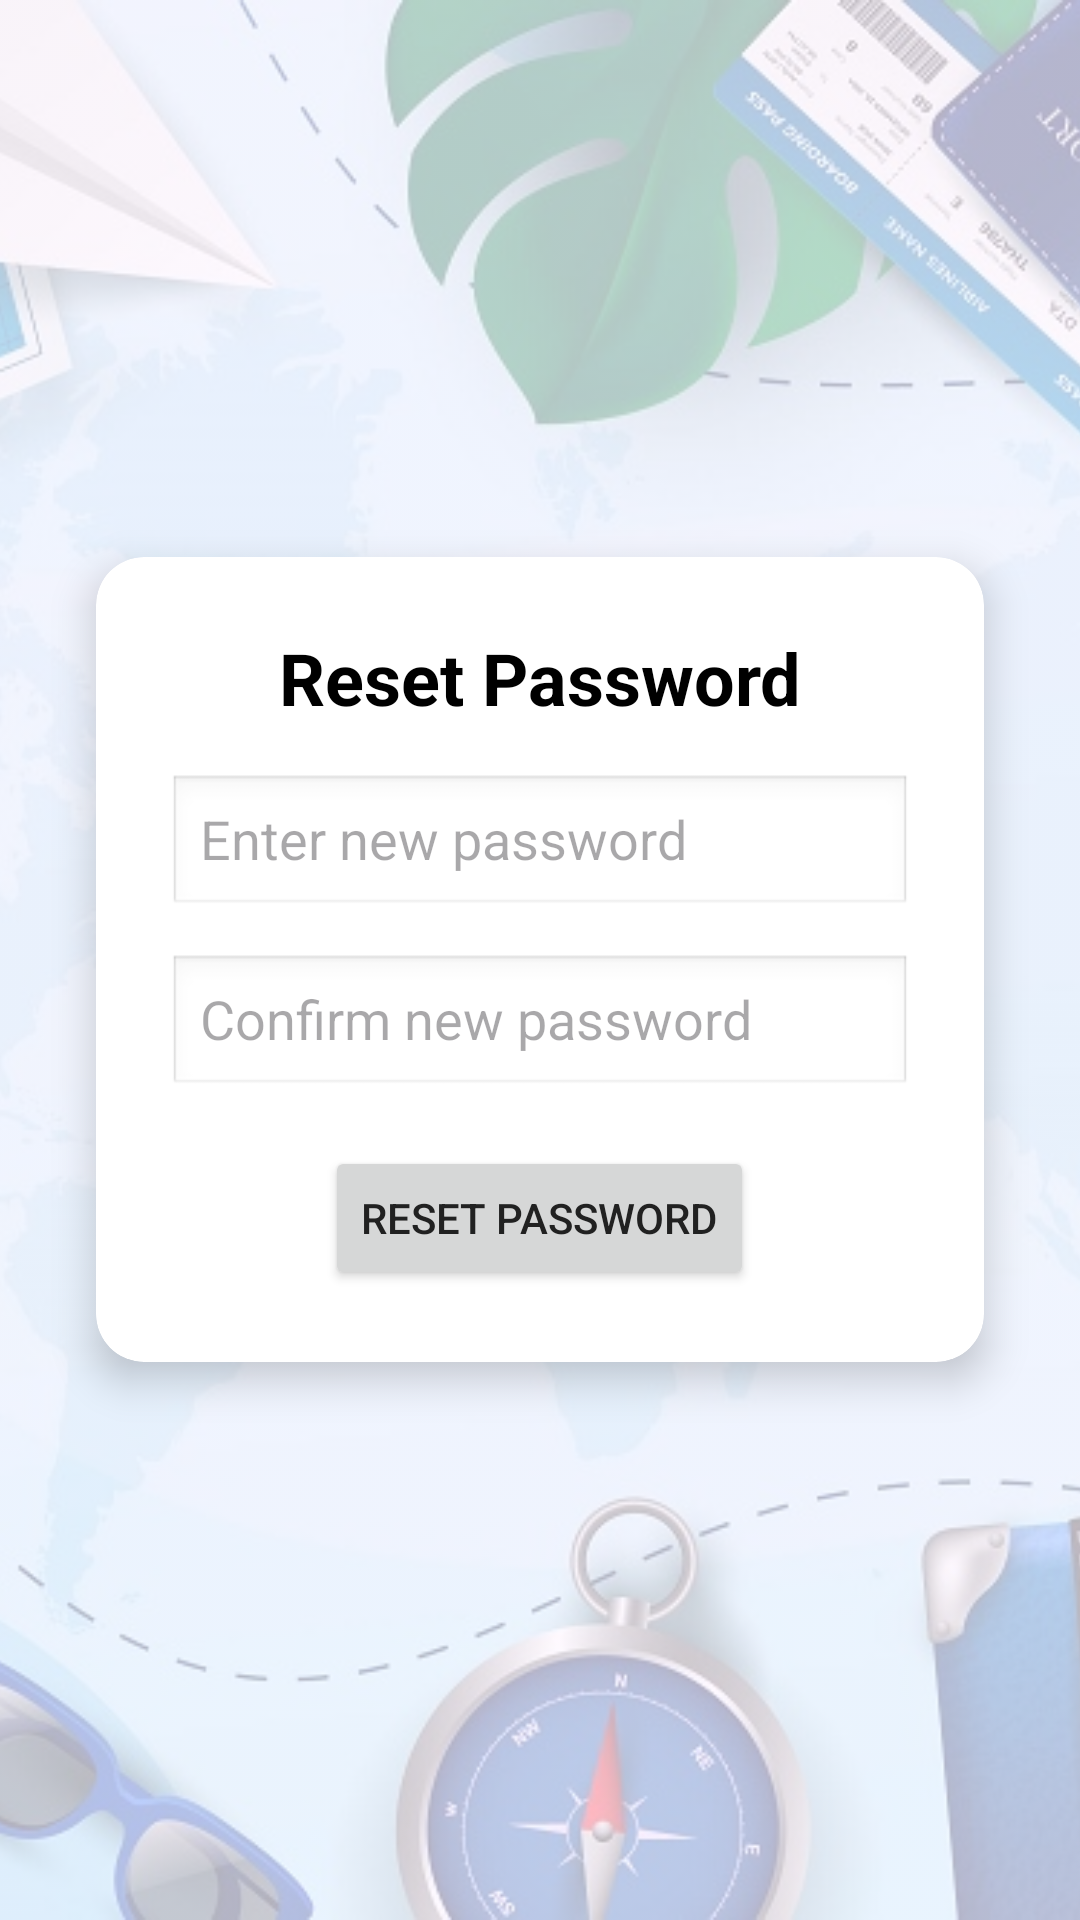

Reconstruct the res/layout file that produces this screen, plus the resources it refers to.
<!-- AndroidManifest.xml: application theme Theme.TravelApp -->
<!-- res/layout/activity_reset_password.xml -->
<FrameLayout xmlns:android="http://schemas.android.com/apk/res/android"
    xmlns:app="http://schemas.android.com/apk/res-auto"
    android:layout_width="match_parent"
    android:layout_height="match_parent">

    
    <ImageView
        android:id="@+id/imageViewBg"
        android:layout_width="match_parent"
        android:layout_height="match_parent"
        app:srcCompat="@drawable/background"
        android:scaleType="centerCrop"
        android:alpha="0.3"/>

    
    <androidx.cardview.widget.CardView
        android:layout_width="match_parent"
        android:layout_height="wrap_content"
        android:layout_gravity="center"
        android:layout_margin="32dp"
        app:cardCornerRadius="16dp"
        app:cardElevation="8dp"
        android:background="@android:color/white">

        <LinearLayout
            android:orientation="vertical"
            android:gravity="center"
            android:padding="24dp"
            android:layout_width="match_parent"
            android:layout_height="wrap_content">

            <TextView
                android:id="@+id/tvTitle"
                android:layout_width="wrap_content"
                android:layout_height="wrap_content"
                android:text="Reset Password"
                android:textSize="24sp"
                android:textStyle="bold"
                android:textColor="@android:color/black"
                android:layout_marginBottom="16dp"/>

            <EditText
                android:id="@+id/etNewPassword"
                android:layout_width="match_parent"
                android:layout_height="wrap_content"
                android:hint="Enter new password"
                android:inputType="textPassword"
                android:background="@android:drawable/edit_text"
                android:layout_marginBottom="12dp"/>

            <EditText
                android:id="@+id/etConfirmPassword"
                android:layout_width="match_parent"
                android:layout_height="wrap_content"
                android:hint="Confirm new password"
                android:inputType="textPassword"
                android:background="@android:drawable/edit_text"
                android:layout_marginBottom="16dp"/>

            <Button
                android:id="@+id/btnReset"
                android:layout_width="wrap_content"
                android:layout_height="wrap_content"
                android:text="Reset Password"/>
        </LinearLayout>

    </androidx.cardview.widget.CardView>

</FrameLayout>
<!-- resources referenced by this layout -->
<resources>
  <!-- drawable background: jpg bitmap (drawable, 192988 bytes) -->
  <style name="Theme.TravelApp" parent="Theme.Material3.DayNight.NoActionBar">
          <item name="colorPrimary">@color/primary</item>
          <item name="colorSecondary">@color/secondary</item>
          <item name="android:textColor">@color/text_dark</item>
      </style>
  <color name="primary">#2196F3</color>
  <color name="secondary">#73BBE9</color>
  <color name="text_dark">#212121</color>
</resources>
